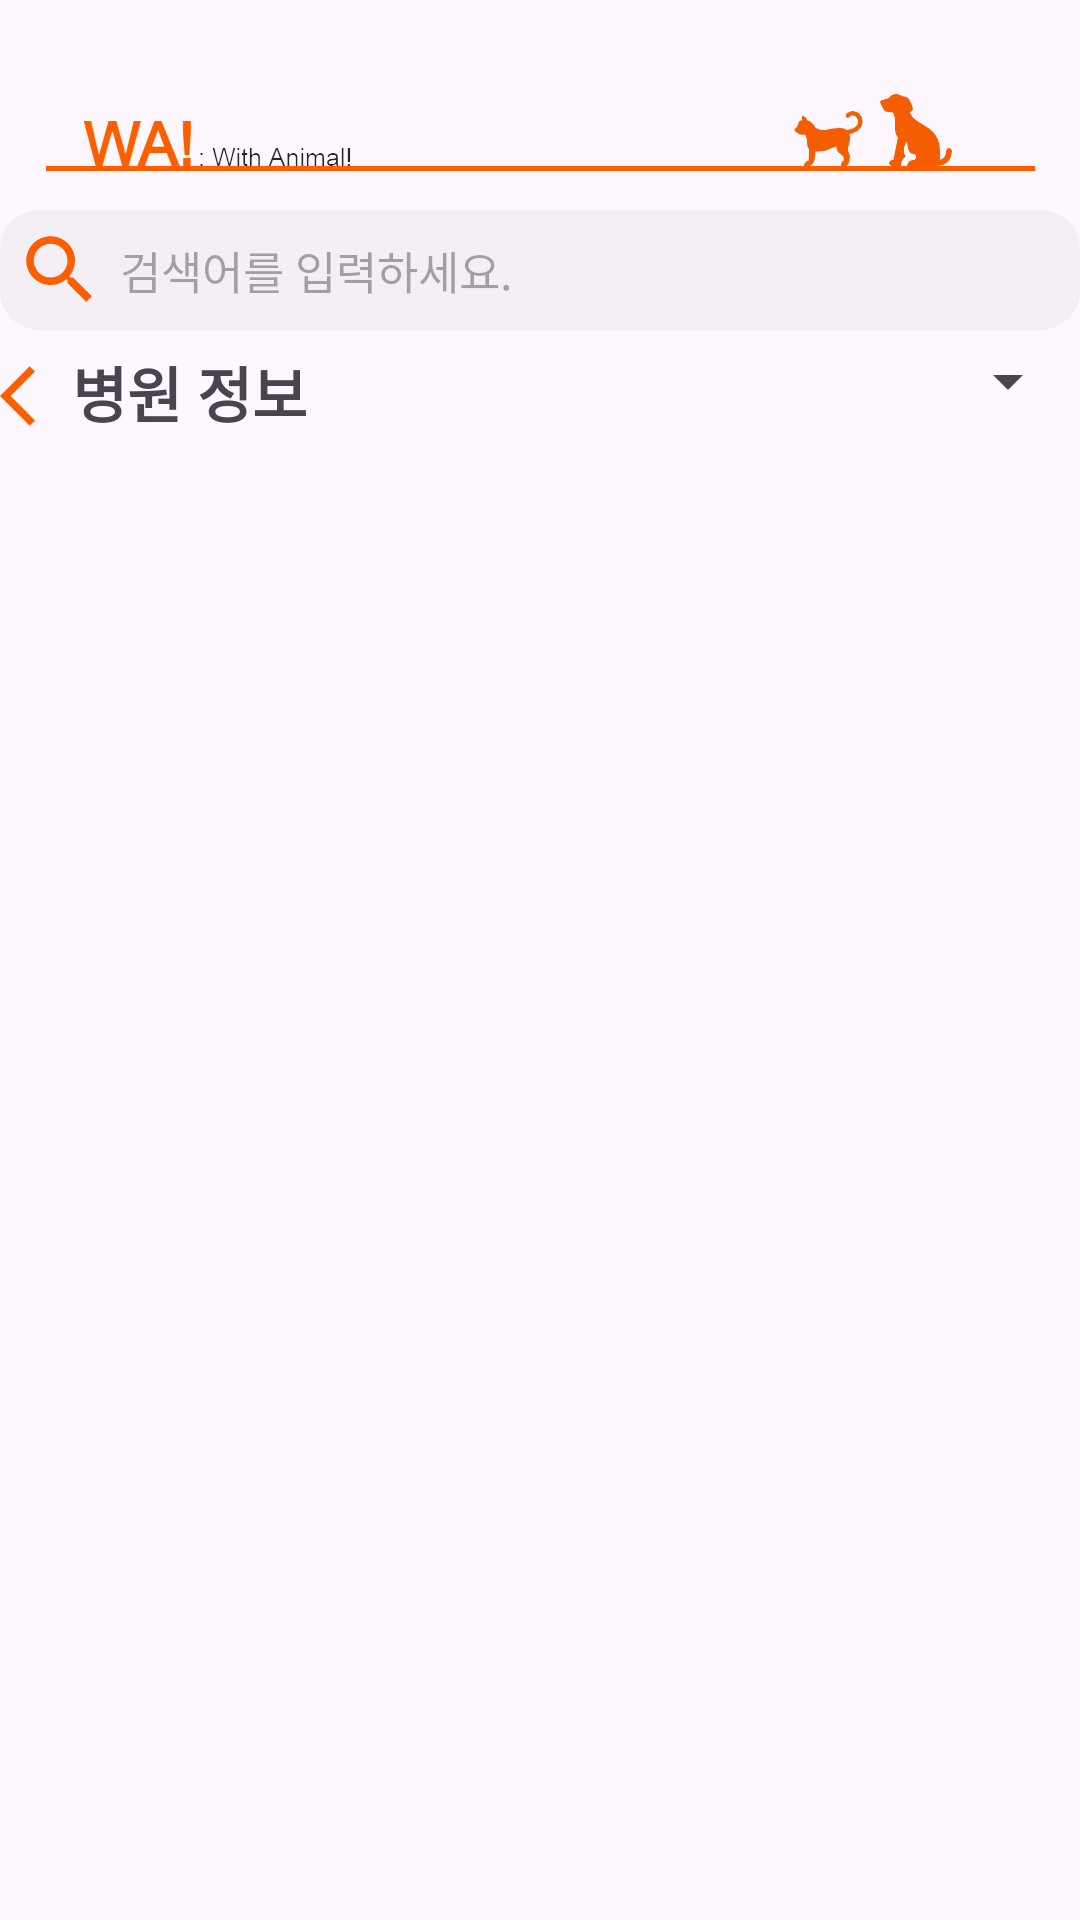

Reconstruct the res/layout file that produces this screen, plus the resources it refers to.
<!-- AndroidManifest.xml: application theme Theme.WA_UI_Design -->
<!-- res/layout/hospital.xml -->
<?xml version="1.0" encoding="utf-8"?>
<RelativeLayout xmlns:android="http://schemas.android.com/apk/res/android"
    android:layout_width="match_parent"
    android:layout_height="match_parent"
    android:orientation="vertical">

    <ImageView
        android:layout_width="wrap_content"
        android:layout_height="wrap_content"
        android:src="@drawable/title"/>

    <RelativeLayout
        android:layout_width="375dp"
        android:layout_height="match_parent"
        android:layout_centerHorizontal="true"
        android:layout_marginTop="70dp">

        <EditText
            android:id="@+id/hospital_search"
            android:layout_width="match_parent"
            android:layout_height="40dp"
            android:hint="검색어를 입력하세요."
            android:textSize="15sp"
            android:paddingLeft="40dp"
            android:background="@drawable/graybox" />

        <ImageView
            android:layout_width="30dp"
            android:layout_height="30dp"
            android:layout_marginLeft="5dp"
            android:layout_marginTop="5dp"
            android:src="@drawable/baseline_search_24"/>

        <RelativeLayout
            android:layout_width="375dp"
            android:layout_height="match_parent"
            android:layout_below="@+id/hospital_search"
            android:layout_marginTop="5dp"
            android:layout_centerHorizontal="true">

            <ImageButton
                android:id="@+id/hospital_return_home"
                android:layout_width="24dp"
                android:layout_height="24dp"
                android:layout_marginTop="5dp"
                android:src="@drawable/baseline_arrow_back_ios_24"
                android:background="@android:color/transparent"/>

            <TextView
                android:layout_width="wrap_content"
                android:layout_height="wrap_content"
                android:layout_marginTop="1dp"
                android:layout_toRightOf="@+id/hospital_return_home"
                android:text="병원 정보"
                android:textSize="20sp"
                android:textStyle="bold" />

            <Spinner
                android:id="@+id/hospital_spinner"
                android:layout_width="110dp"
                android:layout_height="wrap_content"
                android:layout_alignParentRight="true"
                android:spinnerMode="dropdown"/>

            <ScrollView
                android:id="@+id/hospital_scroll"
                android:layout_width="375dp"
                android:layout_height="match_parent"
                android:layout_marginTop="15dp"
                android:layout_below="@+id/hospital_spinner"
                android:fillViewport="true">

                <ListView
                    android:id="@+id/hospital_list"
                    android:layout_width="match_parent"
                    android:layout_height="wrap_content"
                    android:divider="@null"
                    android:dividerHeight="10dp"/>

            </ScrollView>
        </RelativeLayout>

    </RelativeLayout>

</RelativeLayout>
<!-- resources referenced by this layout -->
<resources>
  <!-- drawable baseline_arrow_back_ios_24 (drawable) -->
  <vector xmlns:android="http://schemas.android.com/apk/res/android" android:autoMirrored="true" android:height="24dp" android:tint="#FF5E00" android:viewportHeight="24" android:viewportWidth="24" android:width="24dp">
        
      <path android:fillColor="@android:color/white" android:pathData="M11.67,3.87L9.9,2.1 0,12l9.9,9.9 1.77,-1.77L3.54,12z"/>
      
  </vector>
  <!-- drawable baseline_search_24 (drawable) -->
  <vector xmlns:android="http://schemas.android.com/apk/res/android" android:height="24dp" android:tint="#FF5E00" android:viewportHeight="24" android:viewportWidth="24" android:width="24dp">
        
      <path android:fillColor="@android:color/white" android:pathData="M15.5,14h-0.79l-0.28,-0.27C15.41,12.59 16,11.11 16,9.5 16,5.91 13.09,3 9.5,3S3,5.91 3,9.5 5.91,16 9.5,16c1.61,0 3.09,-0.59 4.23,-1.57l0.27,0.28v0.79l5,4.99L20.49,19l-4.99,-5zM9.5,14C7.01,14 5,11.99 5,9.5S7.01,5 9.5,5 14,7.01 14,9.5 11.99,14 9.5,14z"/>
      
  </vector>
  <!-- drawable graybox (drawable) -->
  <?xml version="1.0" encoding="utf-8"?>
  <shape xmlns:android="http://schemas.android.com/apk/res/android"
      android:shape="rectangle">
      <solid android:color="#4cd9d9d9"/>
      <corners
          android:bottomRightRadius="13dp"
          android:bottomLeftRadius="13dp"
          android:topLeftRadius="13dp"
          android:topRightRadius="13dp"/>
      <size
          android:width="350dp"
          android:height="50dp"/>
  </shape>
  <!-- drawable title: png bitmap (drawable, 13739 bytes) -->
  <style name="Theme.WA_UI_Design" parent="Base.Theme.WA_UI_Design" />
  <style name="Base.Theme.WA_UI_Design" parent="Theme.Material3.DayNight.NoActionBar">
          
          
          <item name="android:statusBarColor">@color/black</item>
      </style>
  <!-- not gathered from this repository: default colours our renderer supplied (Android Studio template values) -->
  <color name="black">#FF000000</color>
</resources>
